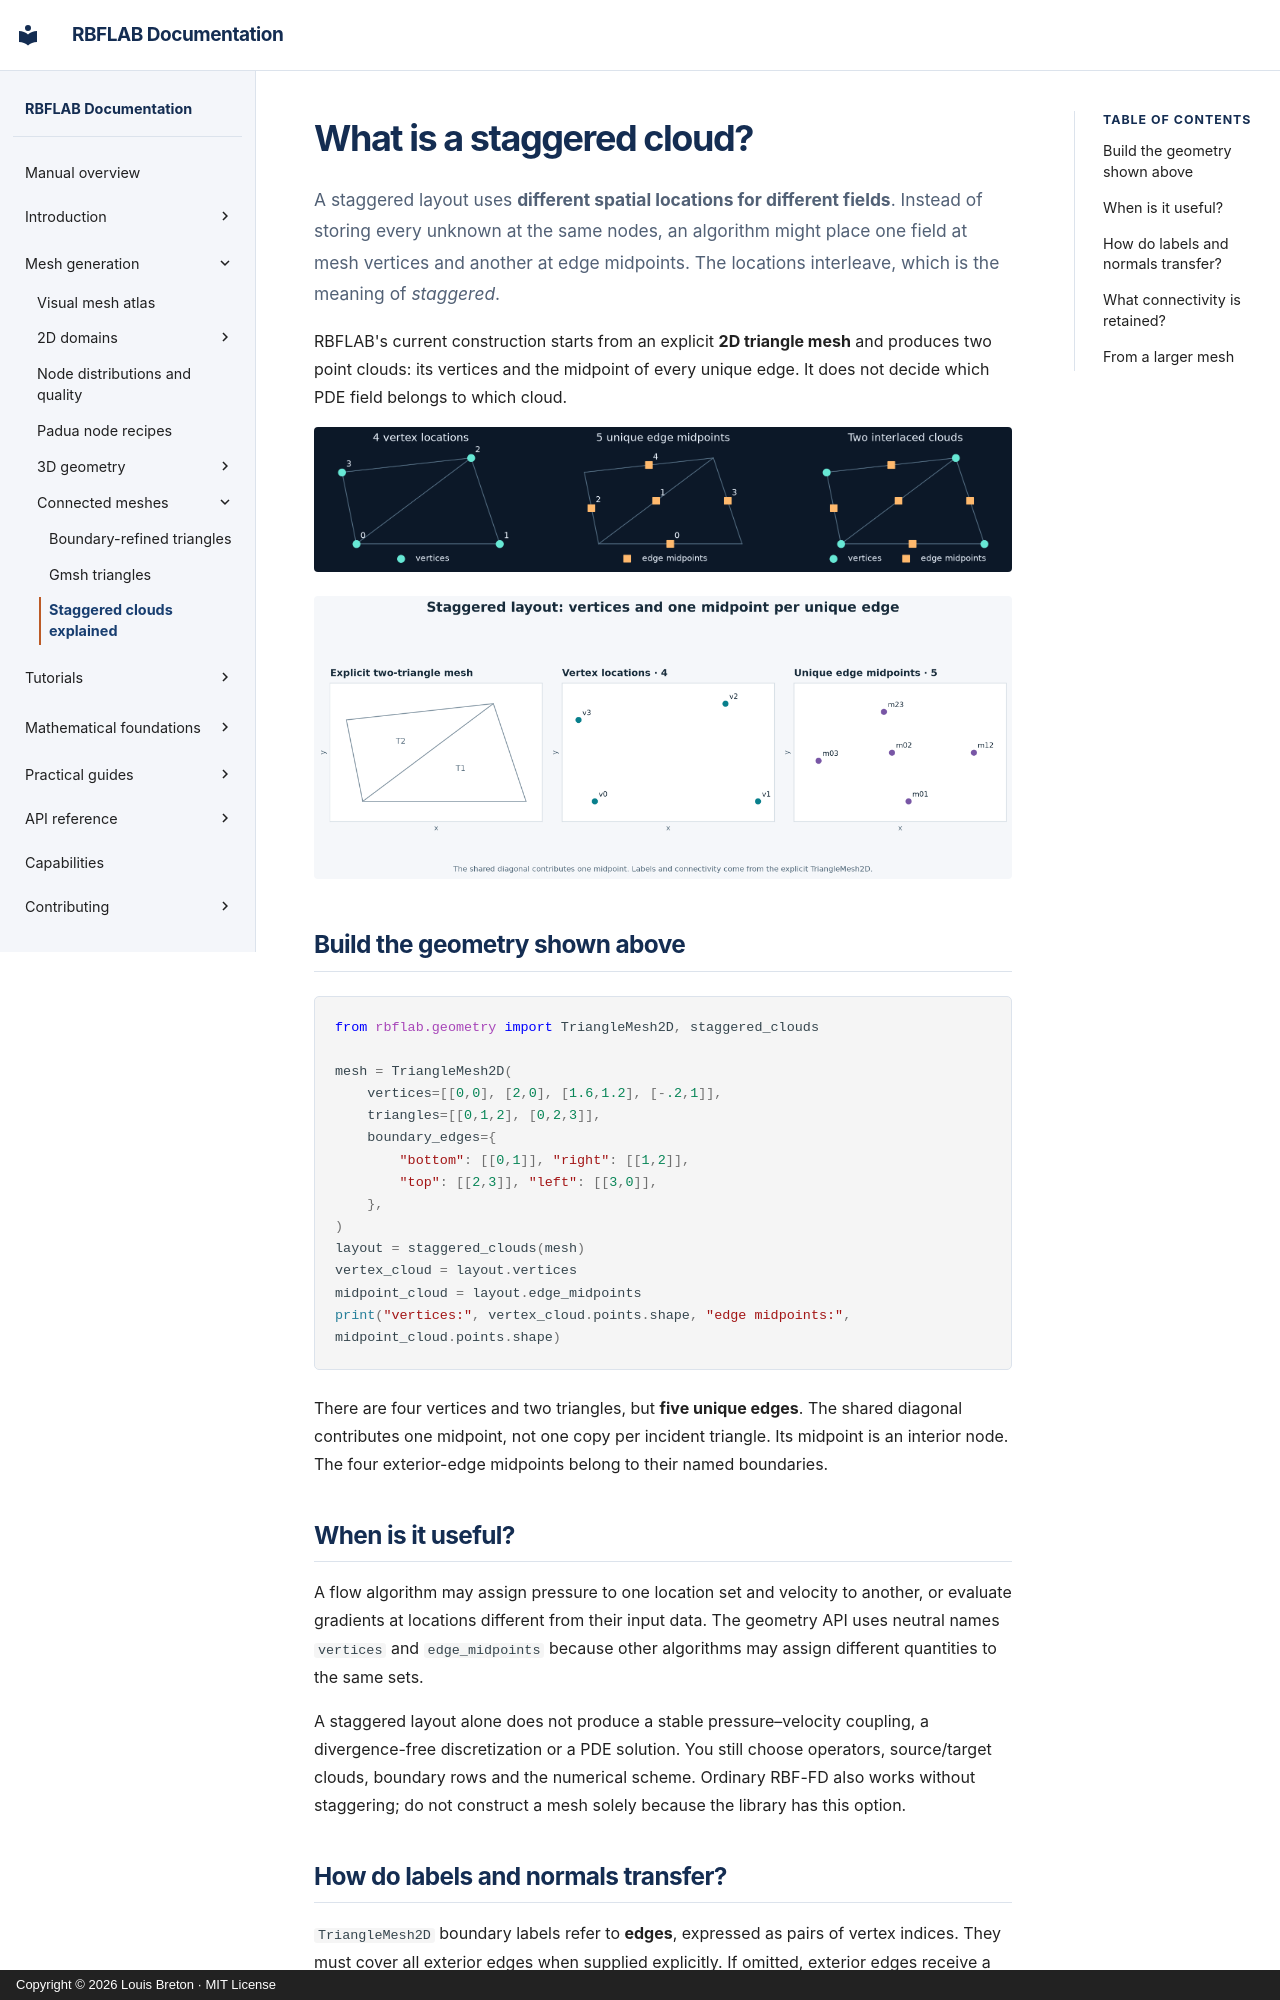

repository: LDBreton/RBFLAB · page: geometry/staggered/index.html · generator: mkdocs · copyright: Copyright © 2026 Louis Breton · MIT License

# What is a staggered cloud?

A staggered layout uses **different spatial locations for different fields**.
Instead of storing every unknown at the same nodes, an algorithm might place one
field at mesh vertices and another at edge midpoints. The locations interleave,
which is the meaning of *staggered*.

RBFLAB's current construction starts from an explicit **2D triangle mesh** and
produces two point clouds: its vertices and the midpoint of every unique edge.
It does not decide which PDE field belongs to which cloud.

![Four vertices, five unique edge midpoints, and their interlaced layout](../assets/meshes/staggered.png)

![Vertex and edge-midpoint sampling in a manual staggered layout](../assets/meshes/manual-staggered.png)

## Build the geometry shown above

```python
from rbflab.geometry import TriangleMesh2D, staggered_clouds

mesh = TriangleMesh2D(
    vertices=[[0,0], [2,0], [1.6,1.2], [-.2,1]],
    triangles=[[0,1,2], [0,2,3]],
    boundary_edges={
        "bottom": [[0,1]], "right": [[1,2]],
        "top": [[2,3]], "left": [[3,0]],
    },
)
layout = staggered_clouds(mesh)
vertex_cloud = layout.vertices
midpoint_cloud = layout.edge_midpoints
print("vertices:", vertex_cloud.points.shape, "edge midpoints:", midpoint_cloud.points.shape)
```

There are four vertices and two triangles, but **five unique edges**. The shared
diagonal contributes one midpoint, not one copy per incident triangle. Its midpoint
is an interior node. The four exterior-edge midpoints belong to their named boundaries.

## When is it useful?

A flow algorithm may assign pressure to one location set and velocity to another,
or evaluate gradients at locations different from their input data. The geometry
API uses neutral names `vertices` and `edge_midpoints` because other algorithms
may assign different quantities to the same sets.

A staggered layout alone does not produce a stable pressure–velocity coupling,
a divergence-free discretization or a PDE solution. You still choose operators,
source/target clouds, boundary rows and the numerical scheme. Ordinary RBF-FD
also works without staggering; do not construct a mesh solely because the library
has this option.
